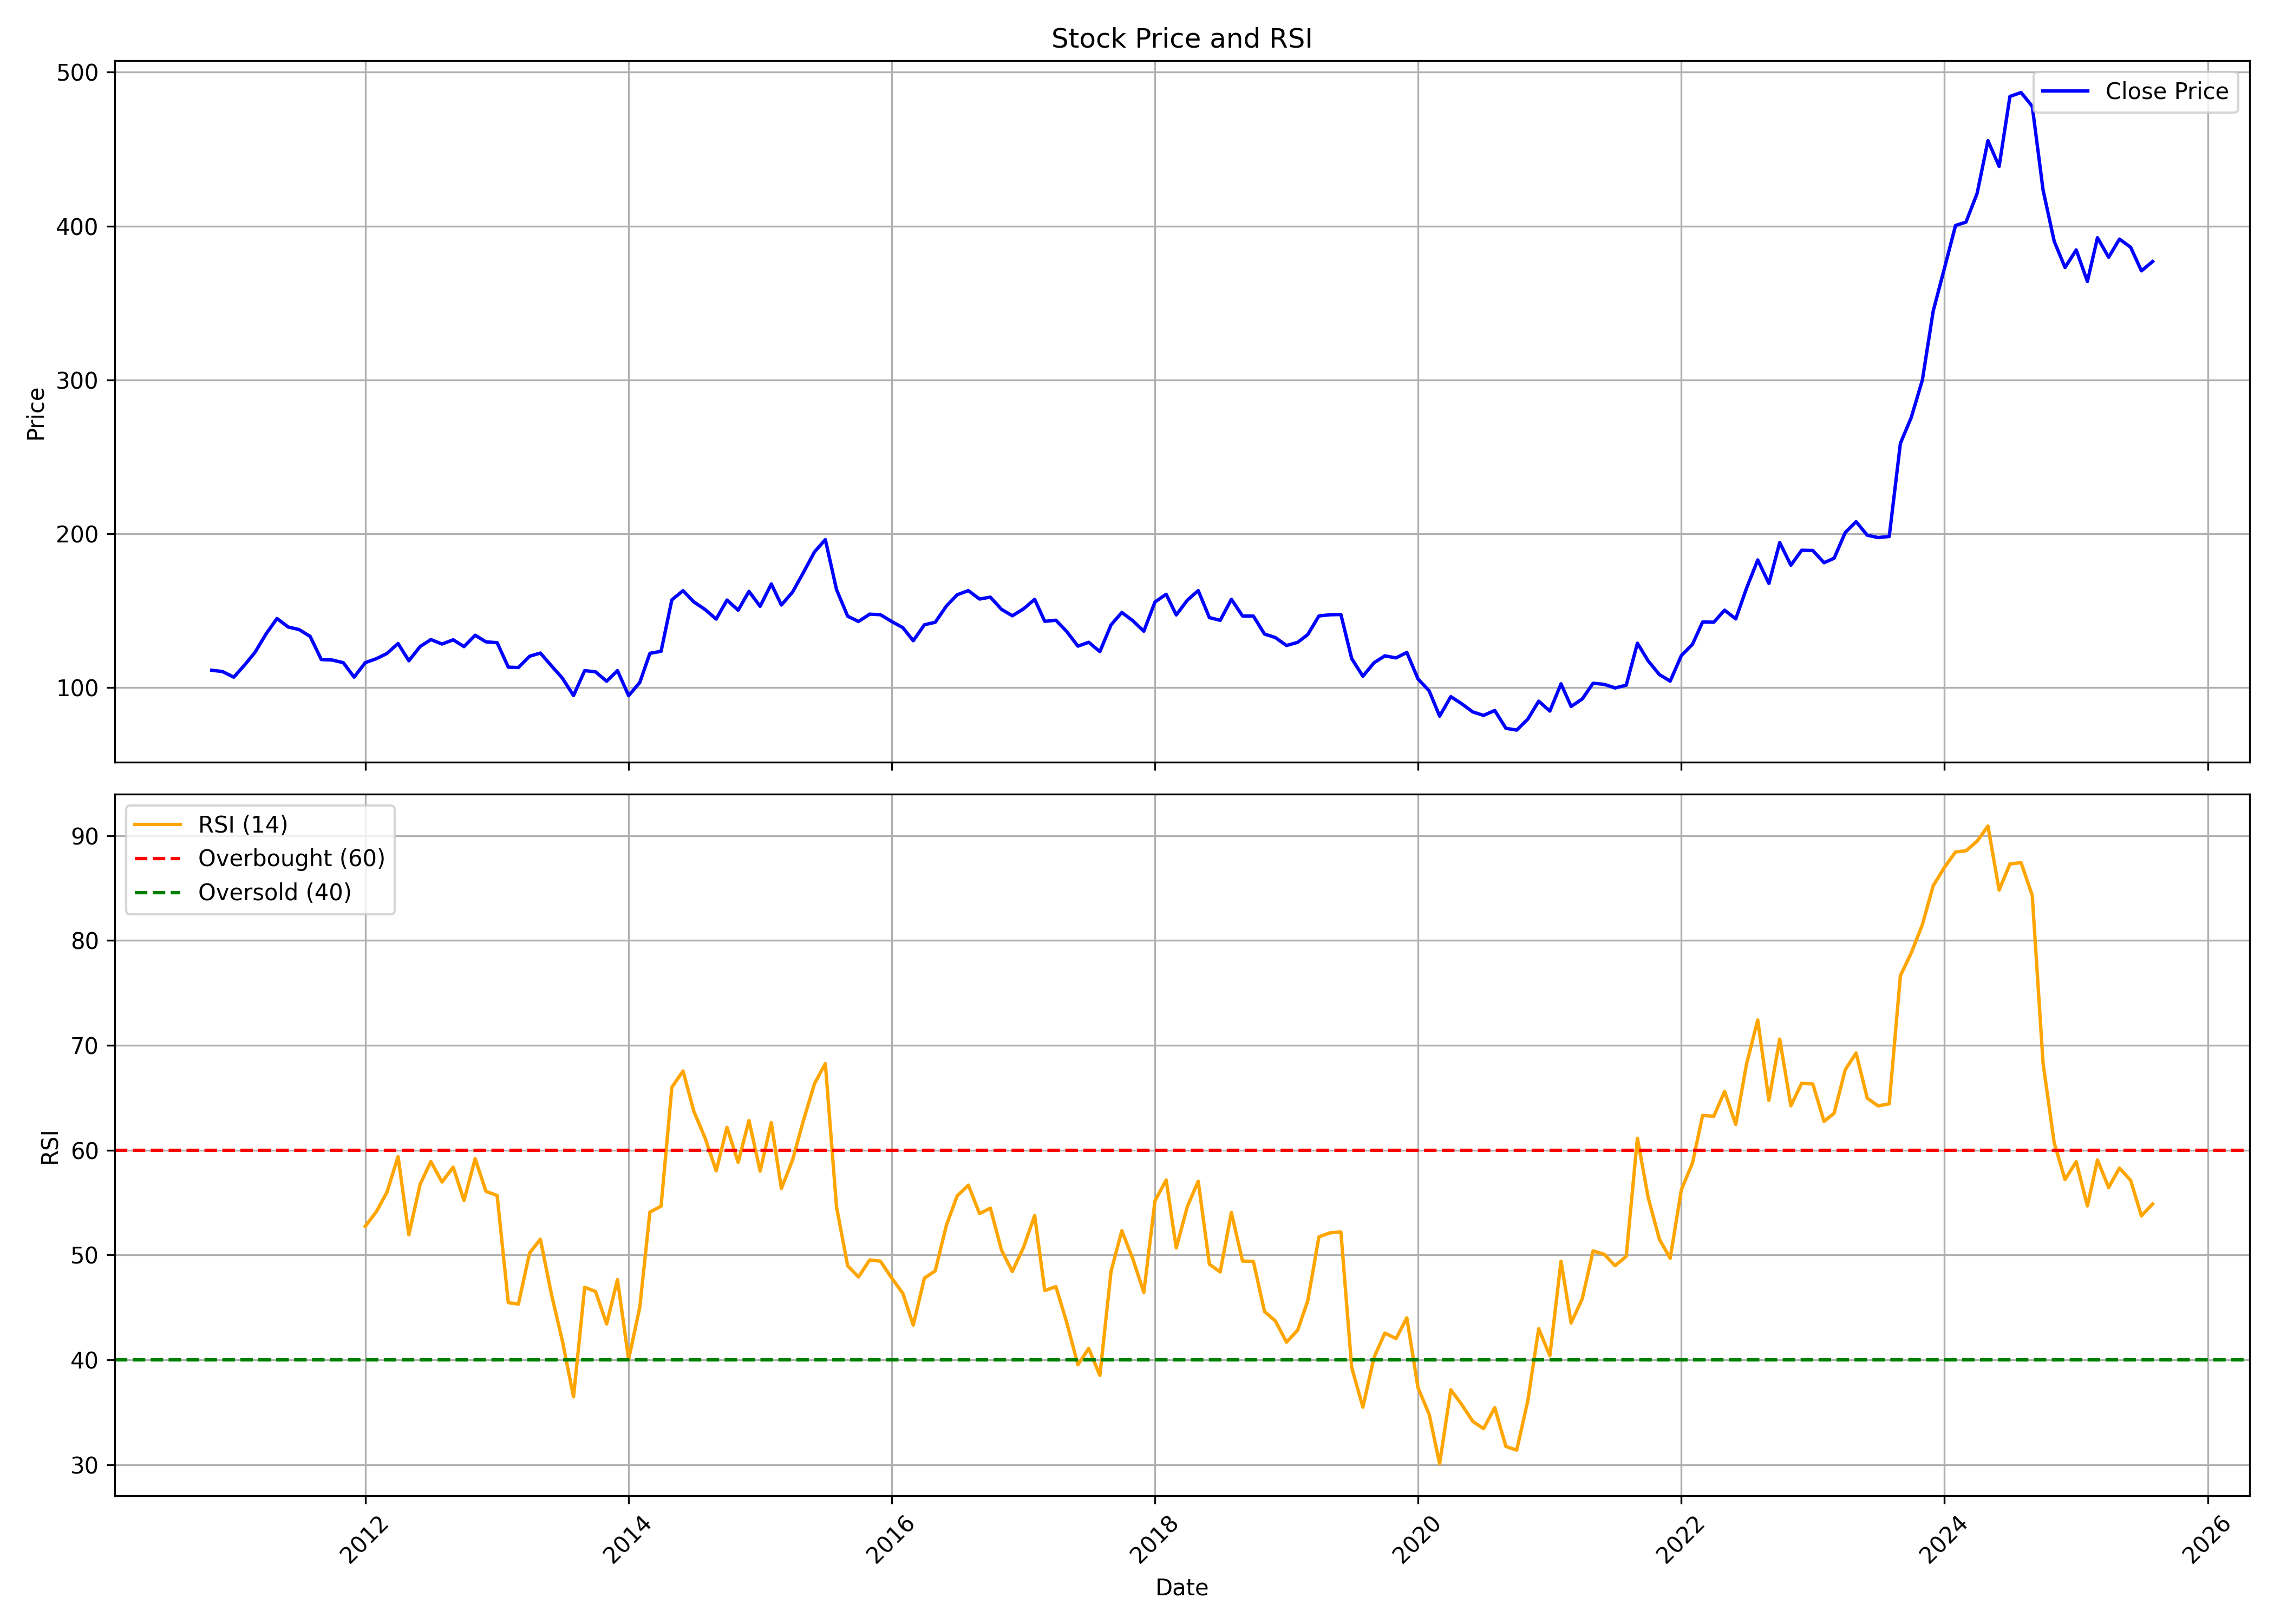

Values plotted in this chart, from the file beside it:
, date, symbol, open, high, low, close, volume, rsi
0, 2010-11-01, COALINDIA, 102, 125, 102, 111.2, 816228520, 
1, 2010-12-01, COALINDIA, 111.2, 116.1, 105.5, 110.4, 96830444, 
2, 2011-01-01, COALINDIA, 110.6, 112.2, 105.4, 106.7, 59384163, 
3, 2011-02-01, COALINDIA, 107.1, 116.3, 101.3, 114.9, 71900689, 
4, 2011-03-01, COALINDIA, 115.3, 131.7, 112.9, 122.9, 76406819, 
5, 2011-04-01, COALINDIA, 123.1, 136, 121.5, 135, 51982040, 
6, 2011-05-01, COALINDIA, 128.4, 149.8, 127.4, 144.9, 92425354, 
7, 2011-06-01, COALINDIA, 147.2, 147.8, 133, 139.4, 53635599, 
8, 2011-07-01, COALINDIA, 139.4, 145, 106.1, 137.7, 80919016, 
9, 2011-08-01, COALINDIA, 138.9, 144.2, 126.6, 133.2, 77411448, 
10, 2011-09-01, COALINDIA, 133.2, 139.6, 115.3, 118.2, 68329400, 
11, 2011-10-01, COALINDIA, 117.2, 124, 111.7, 117.9, 117149938, 
12, 2011-11-01, COALINDIA, 117.4, 118, 104.6, 116.2, 68409291, 
13, 2011-12-01, COALINDIA, 119, 120.1, 104.3, 106.8, 63963164, 
14, 2012-01-01, COALINDIA, 107.6, 127.2, 107.6, 116.2, 94228818, 52.74
15, 2012-02-01, COALINDIA, 116.1, 122.1, 112.1, 118.8, 101387276, 54.15
16, 2012-03-01, COALINDIA, 118.6, 124.2, 114.9, 122.1, 62831206, 55.99
17, 2012-04-01, COALINDIA, 124.1, 134.1, 119.9, 128.6, 38964706, 59.39
18, 2012-05-01, COALINDIA, 128.6, 129.8, 109.9, 117.4, 47783095, 51.93
19, 2012-06-01, COALINDIA, 117.4, 129.2, 114.9, 126.6, 33938841, 56.73
20, 2012-07-01, COALINDIA, 127, 132.7, 125.9, 131.2, 30656637, 58.93
21, 2012-08-01, COALINDIA, 130.3, 135.7, 122.3, 128.3, 43588732, 56.97
22, 2012-09-01, COALINDIA, 128.6, 141, 127.5, 131, 41440665, 58.38
23, 2012-10-01, COALINDIA, 131.6, 135.3, 105.8, 126.6, 29154023, 55.21
24, 2012-11-01, COALINDIA, 126.3, 136.5, 125.1, 134, 38003705, 59.19
25, 2012-12-01, COALINDIA, 133.9, 137, 127.5, 129.7, 38381378, 56.07
26, 2013-01-01, COALINDIA, 130.2, 136.1, 123.2, 129.2, 41437939, 55.68
27, 2013-02-01, COALINDIA, 128.8, 131.3, 111.5, 113.2, 45625508, 45.46
28, 2013-03-01, COALINDIA, 113.5, 119.7, 106.4, 113, 41991656, 45.32
29, 2013-04-01, COALINDIA, 116.5, 122.3, 110.1, 120.3, 44012099, 50.19
30, 2013-05-01, COALINDIA, 120.3, 124.2, 110.9, 122.4, 61022552, 51.51
31, 2013-06-01, COALINDIA, 122.6, 124.7, 107.5, 114.1, 58110148, 46.22
32, 2013-07-01, COALINDIA, 114.6, 116.1, 101.8, 106.1, 46165446, 41.83
33, 2013-08-01, COALINDIA, 105.6, 107.8, 89.8, 94.77, 49632975, 36.48
34, 2013-09-01, COALINDIA, 95.68, 116.5, 95.26, 111, 54914239, 46.92
35, 2013-10-01, COALINDIA, 112.9, 120.5, 105.3, 110.2, 47340789, 46.53
36, 2013-11-01, COALINDIA, 109.7, 115.4, 99.89, 104.1, 44381901, 43.43
37, 2013-12-01, COALINDIA, 103, 114.4, 102.6, 111, 63081338, 47.66
38, 2014-01-01, COALINDIA, 112.8, 117.8, 93.55, 94.72, 110761598, 40.05
39, 2014-02-01, COALINDIA, 104.1, 114.8, 101.7, 103.3, 49816312, 45.03
40, 2014-03-01, COALINDIA, 103.3, 123.6, 101.9, 122.2, 60717346, 54.1
41, 2014-04-01, COALINDIA, 122.6, 128.8, 116.4, 123.6, 61621421, 54.66
42, 2014-05-01, COALINDIA, 123.6, 176.5, 123.6, 157, 139679222, 66
43, 2014-06-01, COALINDIA, 157, 179.4, 155.2, 163, 115938894, 67.56
44, 2014-07-01, COALINDIA, 164.6, 170.1, 149.1, 155.7, 95089813, 63.71
45, 2014-08-01, COALINDIA, 154.1, 158.1, 146.9, 150.8, 49002698, 61.18
46, 2014-09-01, COALINDIA, 151.4, 163, 141, 144.5, 77616130, 58.03
47, 2014-10-01, COALINDIA, 144.7, 157.5, 140.3, 156.9, 47300536, 62.18
48, 2014-11-01, COALINDIA, 157.5, 158.8, 143.6, 150.3, 54199361, 58.85
49, 2014-12-01, COALINDIA, 150.3, 166.5, 147.7, 162.5, 60936711, 62.83
50, 2015-01-01, COALINDIA, 162.1, 169.3, 150.7, 152.8, 65276005, 58.01
51, 2015-02-01, COALINDIA, 150, 168.5, 148.2, 167.3, 188223071, 62.63
52, 2015-03-01, COALINDIA, 167.1, 168.6, 146.7, 153.6, 69941201, 56.35
53, 2015-04-01, COALINDIA, 162.1, 176.8, 159.2, 162.1, 55586302, 59.07
54, 2015-05-01, COALINDIA, 162.1, 175.9, 157.3, 174.7, 56984361, 62.81
55, 2015-06-01, COALINDIA, 175.1, 188.8, 170.4, 188.2, 98696644, 66.35
56, 2015-07-01, COALINDIA, 188.8, 197.8, 184.8, 196.2, 99185359, 68.27
57, 2015-08-01, COALINDIA, 197, 199.8, 148.5, 163.7, 129161396, 54.59
58, 2015-09-01, COALINDIA, 161.7, 163.3, 134.4, 146.4, 95458034, 48.97
59, 2015-10-01, COALINDIA, 147.2, 155.9, 142.4, 142.9, 67284854, 47.91
... 118 more rows
